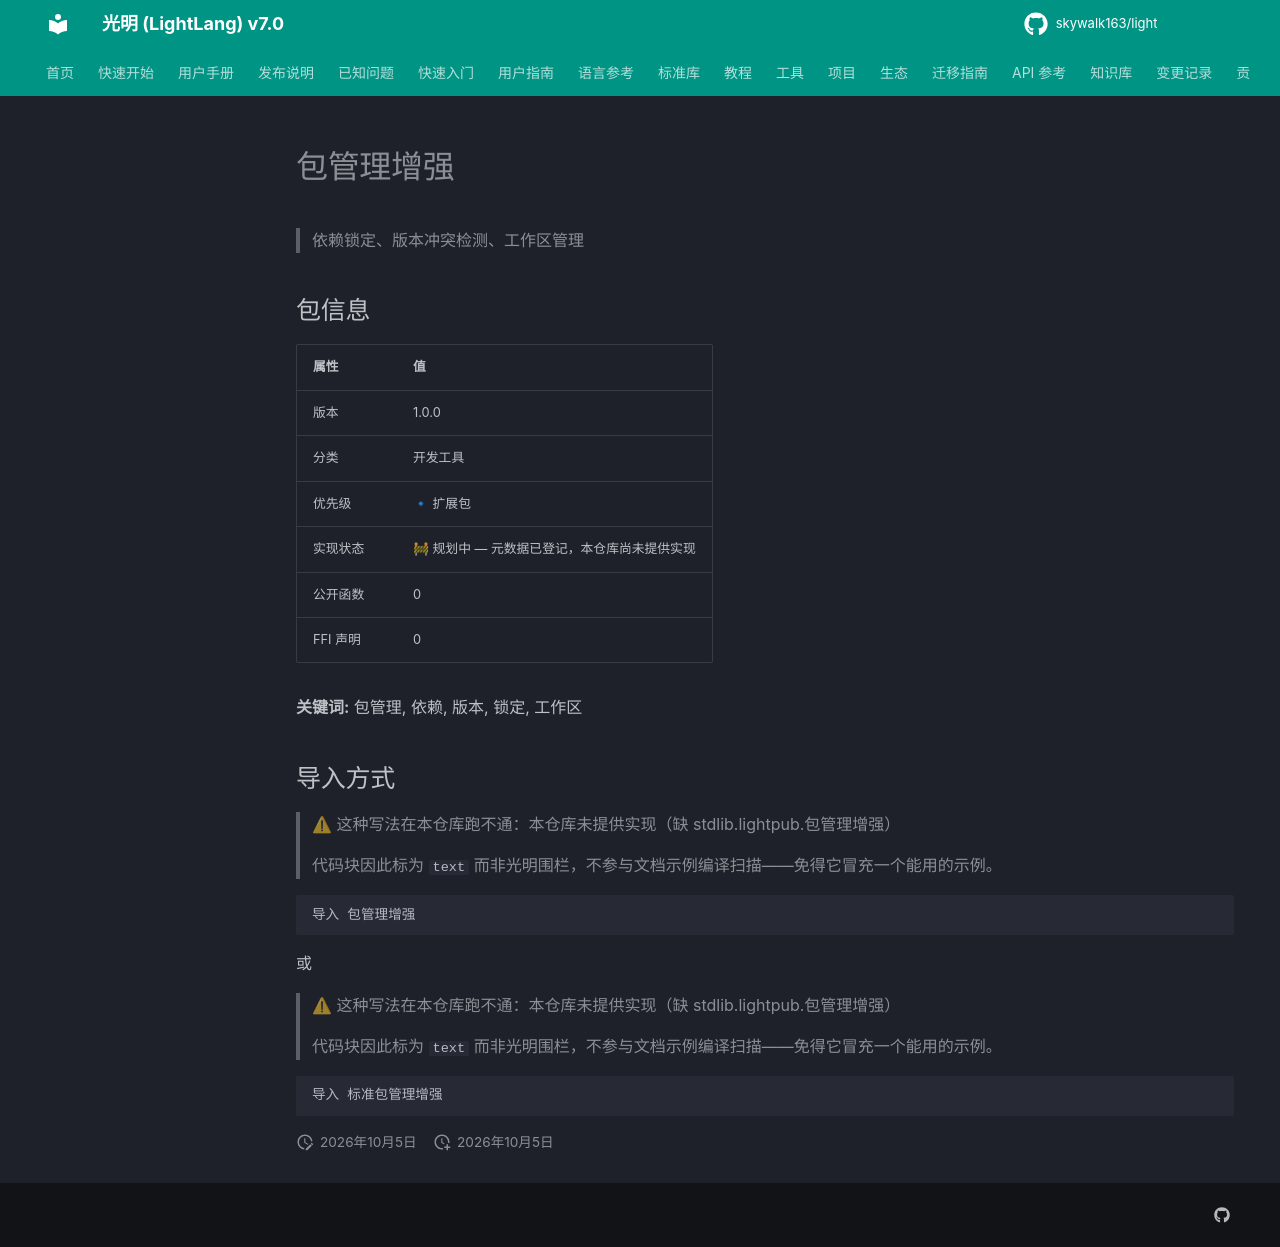

repository: skywalk163/light · page: lightpub/包管理增强/index.html · generator: mkdocs

# 包管理增强

> 依赖锁定、版本冲突检测、工作区管理

## 包信息

| 属性 | 值 |
|------|-----|
| 版本 | 1.0.0 |
| 分类 | 开发工具 |
| 优先级 | 🔹 扩展包 |
| 实现状态 | 🚧 规划中 — 元数据已登记，本仓库尚未提供实现 |
| 公开函数 | 0 |
| FFI 声明 | 0 |

**关键词:** 包管理, 依赖, 版本, 锁定, 工作区

## 导入方式

> ⚠ 这种写法在本仓库跑不通：本仓库未提供实现（缺 stdlib.lightpub.包管理增强）
>
> 代码块因此标为 `text` 而非光明围栏，不参与文档示例编译扫描——免得它冒充一个能用的示例。

```text
导入 包管理增强
```

或

> ⚠ 这种写法在本仓库跑不通：本仓库未提供实现（缺 stdlib.lightpub.包管理增强）
>
> 代码块因此标为 `text` 而非光明围栏，不参与文档示例编译扫描——免得它冒充一个能用的示例。

```text
导入 标准包管理增强
```
